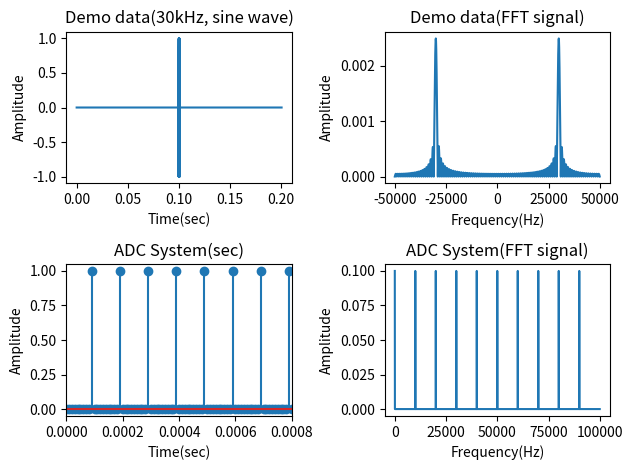
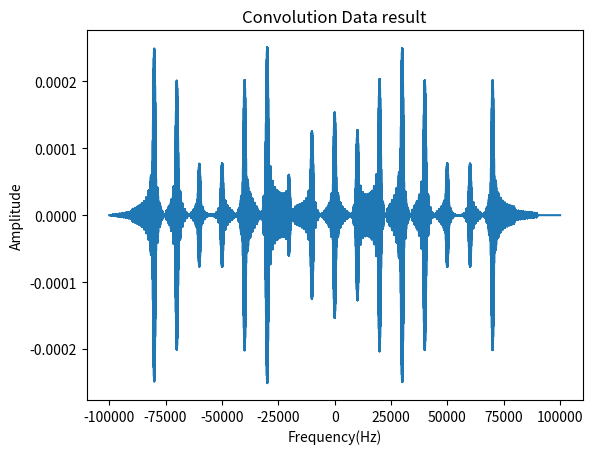
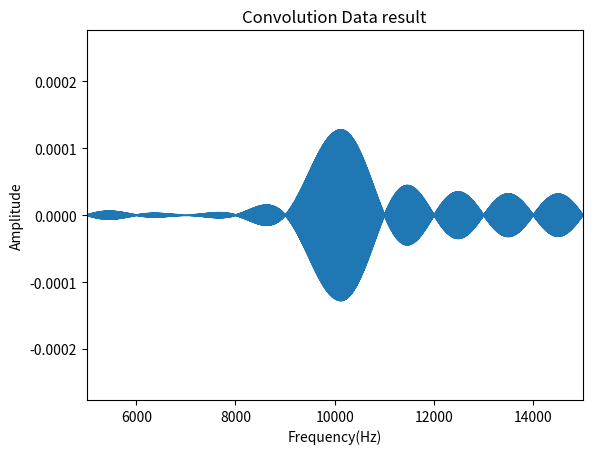

Reproduce these figures in Python, in order.
#%%
'''
Date: 2021.10.14
Title: Bandpass sampleing theory test( ADC:10kHZ simulation)
[redacted]
'''
import time
from scipy.fftpack import fft, fftshift
import numpy as np
import matplotlib.pyplot as plt
from scipy.signal import chirp, hilbert
from scipy import signal

'''
Demo Data Generate: 30kHz
'''
fs = 100000 # sampling frequency
s_t = np.arange(start = 0, stop = 0.001, step = 1/fs) # time base vector
sum_sig = np.cos(2*np.pi*30000*s_t) # signal vector

d_t = np.arange(start = 0, stop = 0.1, step = 1/fs) # delay time base vector
a = (np.zeros((1,len(d_t))).tolist())[0]

# Demo Data generate
sig = []
sig.extend(a)
sig.extend(sum_sig)
sig.extend(a)
sig = np.array(sig)
print(type(sig))

sig_t = np.arange(start = 0, stop = len(sig)/fs, step = 1/fs)

'''
Demo Data FFT
'''
NFFT = len(sig_t) # FFT window size
SIG = fftshift(fft(sig,NFFT))/NFFT
f = np.arange(start = -NFFT/2, stop = NFFT/2)*fs/NFFT   # frequency base vector

'''
ADC System signal Train generate
'''

sample_t = np.arange(start = 0, stop = 0.0001, step = 1/fs)
b = (np.zeros((1,len(sample_t))).tolist())[0]
b[len(b)-1] = 1

sample_sig = []
for i in range(0,2010):
    sample_sig.extend(b)
print(len(sample_sig))
print(sample_sig[0])

sample_sig_t = np.arange(start = 0, stop = len(sample_sig)/fs, step = 1/fs)
NFFT1 = len(sample_sig_t)


SAMPLE_SIG = fft(sample_sig,NFFT1)/NFFT1
f1 = np.arange(start = 0, stop = NFFT1)*fs/NFFT1


'''
Result Data is convolution data at Frequency domain with Demo data & ADC system
'''
result = signal.fftconvolve(SIG, SAMPLE_SIG, mode = 'full')
f2 = np.arange(start = (-NFFT1)+1, stop = (NFFT1))*fs/NFFT1

fig1, axs = plt.subplots(nrows = 2, ncols = 2)
axs[0,0].plot(sig_t, sig);axs[0,0].set_title('Demo data(30kHz, sine wave)'); axs[0,0].set_xlabel('Time(sec)'); axs[0,0].set_ylabel('Amplitude')
axs[0,1].plot(f,abs(SIG));axs[0,1].set_title('Demo data(FFT signal)'); axs[0,1].set_xlabel('Frequency(Hz)'); axs[0,1].set_ylabel('Amplitude')
axs[1,0].stem(sample_sig_t,sample_sig);axs[1,0].set_xlim([0,0.0008]);axs[1,0].set_title('ADC System(sec)'); axs[1,0].set_xlabel('Time(sec)'); axs[1,0].set_ylabel('Amplitude')
axs[1,1].plot(f1, abs(SAMPLE_SIG));axs[1,1].set_title('ADC System(FFT signal)'); axs[1,1].set_xlabel('Frequency(Hz)'); axs[1,1].set_ylabel('Amplitude')

fig1.tight_layout()
fig1.show()
# fig1.savefig(r'C:\Users\<user>\Desktop\DSP_python\figure\Downsampling with ADC System simulation.png',dpi = 300)

plt.figure()
plt.plot(f2,result);plt.title('Convolution Data result'); plt.xlabel('Frequency(Hz)'); plt.ylabel('Amplitude')
# plt.savefig(r'C:\Users\<user>\Desktop\DSP_python\figure\ADC System Convolution Result.png',dpi = 300)

plt.figure()
plt.plot(f2,result);plt.xlim([5000,15000]);plt.title('Convolution Data result'); plt.xlabel('Frequency(Hz)'); plt.ylabel('Amplitude')
# plt.savefig(r'C:\Users\<user>\Desktop\DSP_python\figure\ADC System Convolution Result(10kHz).png',dpi = 300)




plt.show()

# %%
